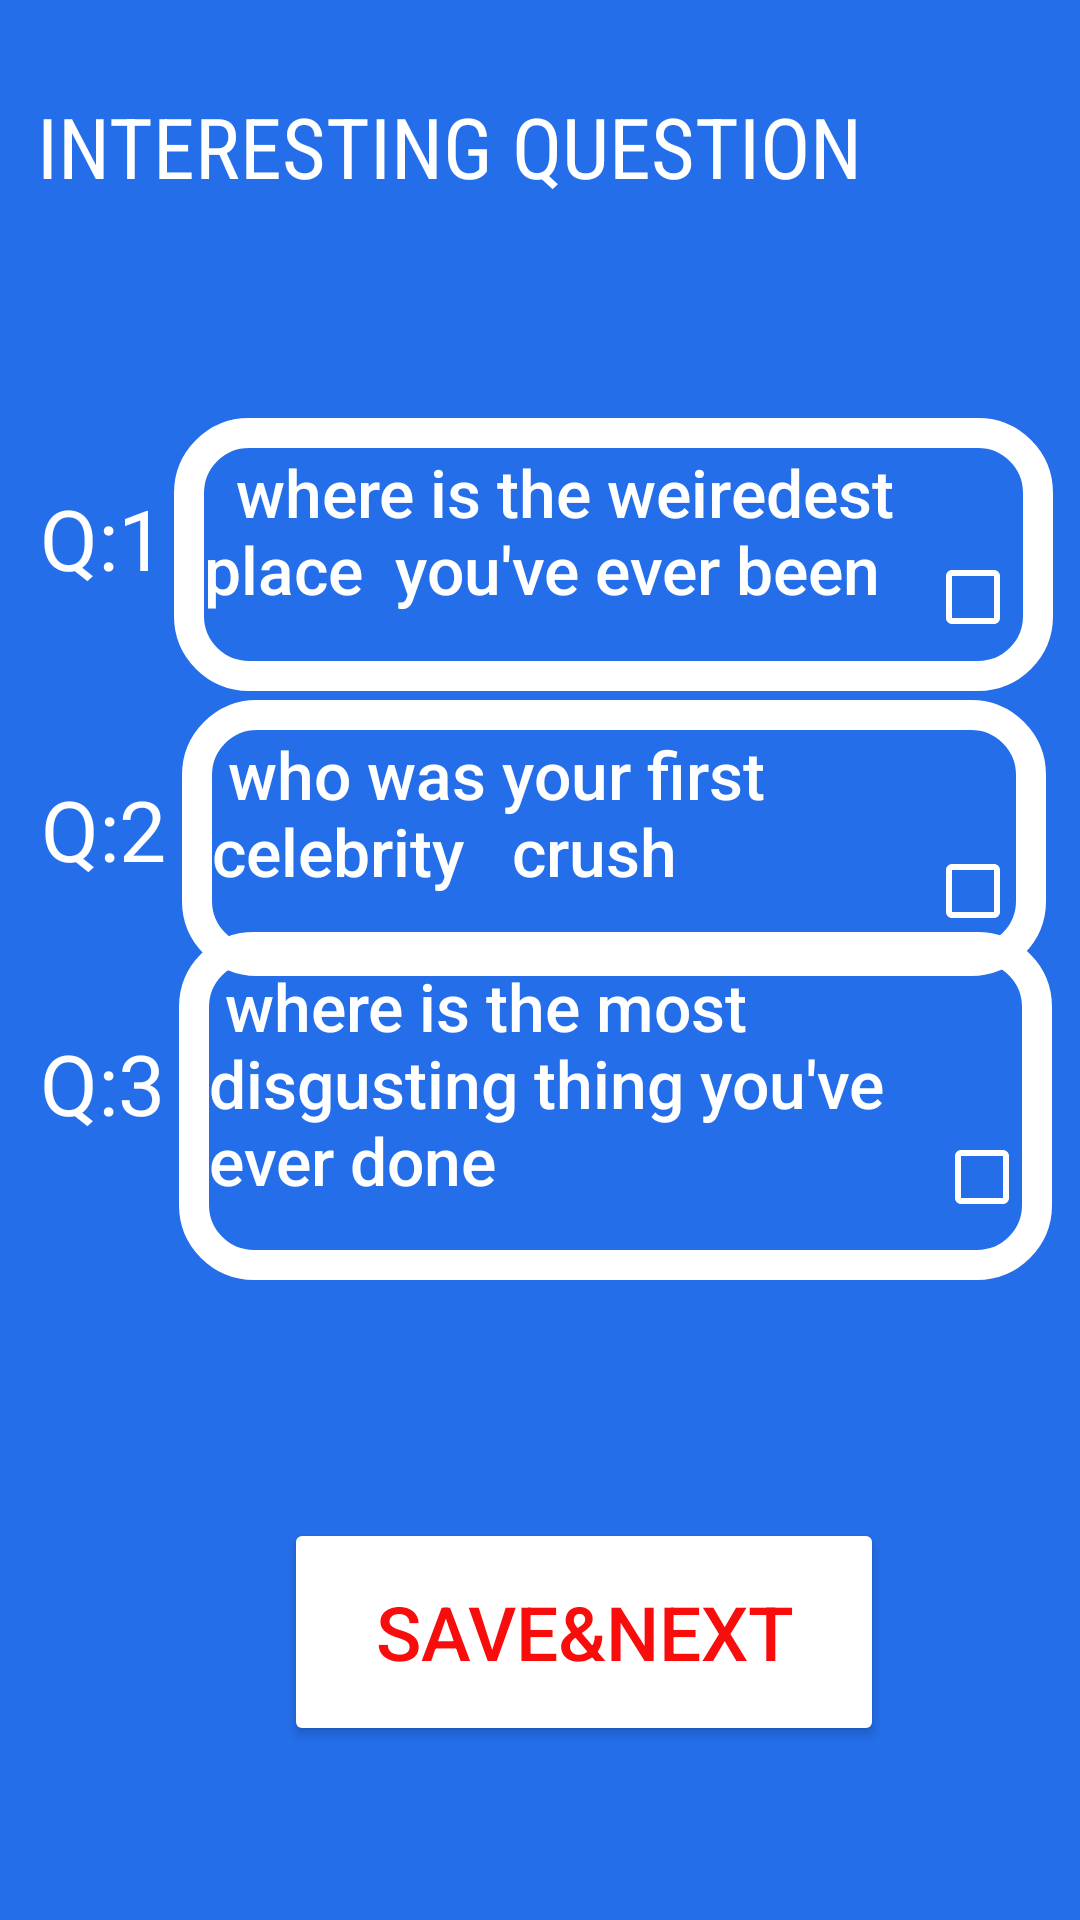

Here is an Android app screen rendered from its layout file. Give the layout XML and the strings, colors and styles it references.
<!-- AndroidManifest.xml: application theme Theme.AppCompat.NoActionBar -->
<!-- res/layout/activity_main13.xml -->
<?xml version="1.0" encoding="utf-8"?>
<androidx.constraintlayout.widget.ConstraintLayout xmlns:android="http://schemas.android.com/apk/res/android"
    xmlns:app="http://schemas.android.com/apk/res-auto"
    xmlns:tools="http://schemas.android.com/tools"
    android:layout_width="match_parent"
    android:layout_height="match_parent"
    android:background="#246EE9"
    tools:context=".MainActivity">


    <TextView
        android:id="@+id/textView"
        android:layout_width="344dp"
        android:layout_height="54dp"
        android:fontFamily="sans-serif-condensed"
        android:text="INTERESTING QUESTION"
        android:textColor="@color/white"
        android:textSize="28dp"
        app:layout_constraintBottom_toBottomOf="parent"
        app:layout_constraintEnd_toEndOf="parent"
        app:layout_constraintHorizontal_bias="0.761"
        app:layout_constraintStart_toStartOf="parent"
        app:layout_constraintTop_toTopOf="parent"
        app:layout_constraintVertical_bias="0.051" />

    <TextView
        android:id="@+id/textView2"
        android:layout_width="293dp"
        android:layout_height="91dp"
        android:text="  where is the weiredest place  you've ever been"
        android:textSize="22dp"
        android:background="@drawable/box"
        android:padding="10dp"
        android:textColor="@color/white"
        android:fontFamily="sans-serif-medium"
        app:layout_constraintBottom_toBottomOf="parent"
        app:layout_constraintEnd_toEndOf="parent"
        app:layout_constraintHorizontal_bias="0.864"
        app:layout_constraintStart_toStartOf="parent"
        app:layout_constraintTop_toTopOf="parent"
        app:layout_constraintVertical_bias="0.254" />

    <TextView
        android:id="@+id/textView4"
        android:layout_width="288dp"
        android:layout_height="92dp"
        android:text=" who was your first celebrity   crush"
        android:textSize="22dp"
        android:background="@drawable/box"
        android:padding="10dp"
        android:textColor="@color/white"
        android:fontFamily="sans-serif-medium"
        app:layout_constraintBottom_toBottomOf="parent"
        app:layout_constraintEnd_toEndOf="parent"
        app:layout_constraintHorizontal_bias="0.842"
        app:layout_constraintStart_toStartOf="parent"
        app:layout_constraintTop_toTopOf="parent"
        app:layout_constraintVertical_bias="0.426" />

    <TextView
        android:id="@+id/textView5"
        android:layout_width="291dp"
        android:layout_height="116dp"
        android:background="@drawable/box"
        android:fontFamily="sans-serif-medium"
        android:padding="10dp"
        android:text=" where is the most disgusting thing you've ever done"
        android:textColor="@color/white"
        android:textSize="22dp"
        app:layout_constraintBottom_toBottomOf="parent"
        app:layout_constraintEnd_toEndOf="parent"
        app:layout_constraintHorizontal_bias="0.864"
        app:layout_constraintStart_toStartOf="parent"
        app:layout_constraintTop_toTopOf="parent"
        app:layout_constraintVertical_bias="0.593" />

    <TextView
        android:id="@+id/textView6"
        android:layout_width="71dp"
        android:layout_height="51dp"
        android:text="Q:1"
        android:textColor="@color/white"
        android:textSize="28dp"
        app:layout_constraintBottom_toBottomOf="parent"
        app:layout_constraintEnd_toEndOf="parent"
        app:layout_constraintHorizontal_bias="0.046"
        app:layout_constraintStart_toStartOf="parent"
        app:layout_constraintTop_toTopOf="parent"
        app:layout_constraintVertical_bias="0.273" />

    <TextView
        android:id="@+id/textView7"
        android:layout_width="52dp"
        android:layout_height="39dp"
        android:text="Q:2"
        android:textColor="@color/white"
        android:textSize="28dp"
        app:layout_constraintBottom_toBottomOf="parent"
        app:layout_constraintEnd_toEndOf="parent"
        app:layout_constraintHorizontal_bias="0.044"
        app:layout_constraintStart_toStartOf="parent"
        app:layout_constraintTop_toTopOf="parent"
        app:layout_constraintVertical_bias="0.429" />

    <TextView
        android:id="@+id/textView8"
        android:layout_width="63dp"
        android:layout_height="49dp"
        android:text="Q:3"
        android:textColor="@color/white"
        android:textSize="28dp"
        app:layout_constraintBottom_toBottomOf="parent"
        app:layout_constraintEnd_toEndOf="parent"
        app:layout_constraintHorizontal_bias="0.045"
        app:layout_constraintStart_toStartOf="parent"
        app:layout_constraintTop_toTopOf="parent"
        app:layout_constraintVertical_bias="0.579" />

    <Button
        android:id="@+id/n"
        android:layout_width="200dp"
        android:layout_height="76dp"
        android:backgroundTint="#ffff"
        android:text="Save&amp;Next"
        android:textColor="#F80C0C"
        android:textSize="25dp"
        app:cornerRadius="20dp"
        app:layout_constraintBottom_toBottomOf="parent"
        app:layout_constraintEnd_toEndOf="parent"
        app:layout_constraintHorizontal_bias="0.591"
        app:layout_constraintStart_toStartOf="parent"
        app:layout_constraintTop_toTopOf="parent"
        app:layout_constraintVertical_bias="0.897" />

    <CheckBox
        android:id="@+id/checkBox2"
        android:layout_width="wrap_content"
        android:layout_height="wrap_content"
        android:backgroundTint="@color/white"
        android:buttonTint="@color/white"
        android:text=""
        android:textColor="@color/white"
        app:layout_constraintBottom_toBottomOf="parent"
        app:layout_constraintEnd_toEndOf="parent"
        app:layout_constraintHorizontal_bias="0.94"
        app:layout_constraintStart_toStartOf="parent"
        app:layout_constraintTop_toTopOf="parent"
        app:layout_constraintVertical_bias="0.301" />

    <CheckBox
        android:id="@+id/checkBox3"
        android:layout_width="wrap_content"
        android:layout_height="wrap_content"
        android:backgroundTint="@color/white"
        android:buttonTint="@color/white"
        android:text=""
        app:layout_constraintBottom_toBottomOf="parent"
        app:layout_constraintEnd_toEndOf="parent"
        app:layout_constraintHorizontal_bias="0.94"
        app:layout_constraintStart_toStartOf="parent"
        app:layout_constraintTop_toTopOf="parent"
        app:layout_constraintVertical_bias="0.462" />

    <CheckBox
        android:id="@+id/checkBox4"
        android:layout_width="wrap_content"
        android:layout_height="wrap_content"
        android:backgroundTint="@color/white"
        android:buttonTint="@color/white"
        android:text=""
        app:layout_constraintBottom_toBottomOf="parent"
        app:layout_constraintEnd_toEndOf="parent"
        app:layout_constraintHorizontal_bias="0.949"
        app:layout_constraintStart_toStartOf="parent"
        app:layout_constraintTop_toTopOf="parent"
        app:layout_constraintVertical_bias="0.619" />

</androidx.constraintlayout.widget.ConstraintLayout>
<!-- resources referenced by this layout -->
<resources>
  <!-- drawable box (drawable) -->
  <?xml version="1.0" encoding="utf-8"?>
  <selector xmlns:android="http://schemas.android.com/apk/res/android">
      <item>
          <shape android:shape="rectangle">
              <solid android:color="@android:color/transparent"/>
              <stroke android:width="10dp" android:color="@color/white"/>
              <corners android:radius="20dp"/>
  
  
          </shape>
      </item>
  
  </selector>
  <!-- not gathered from this repository: default colours our renderer supplied (Android Studio template values) -->
  <color name="white">#FFFFFFFF</color>
</resources>
